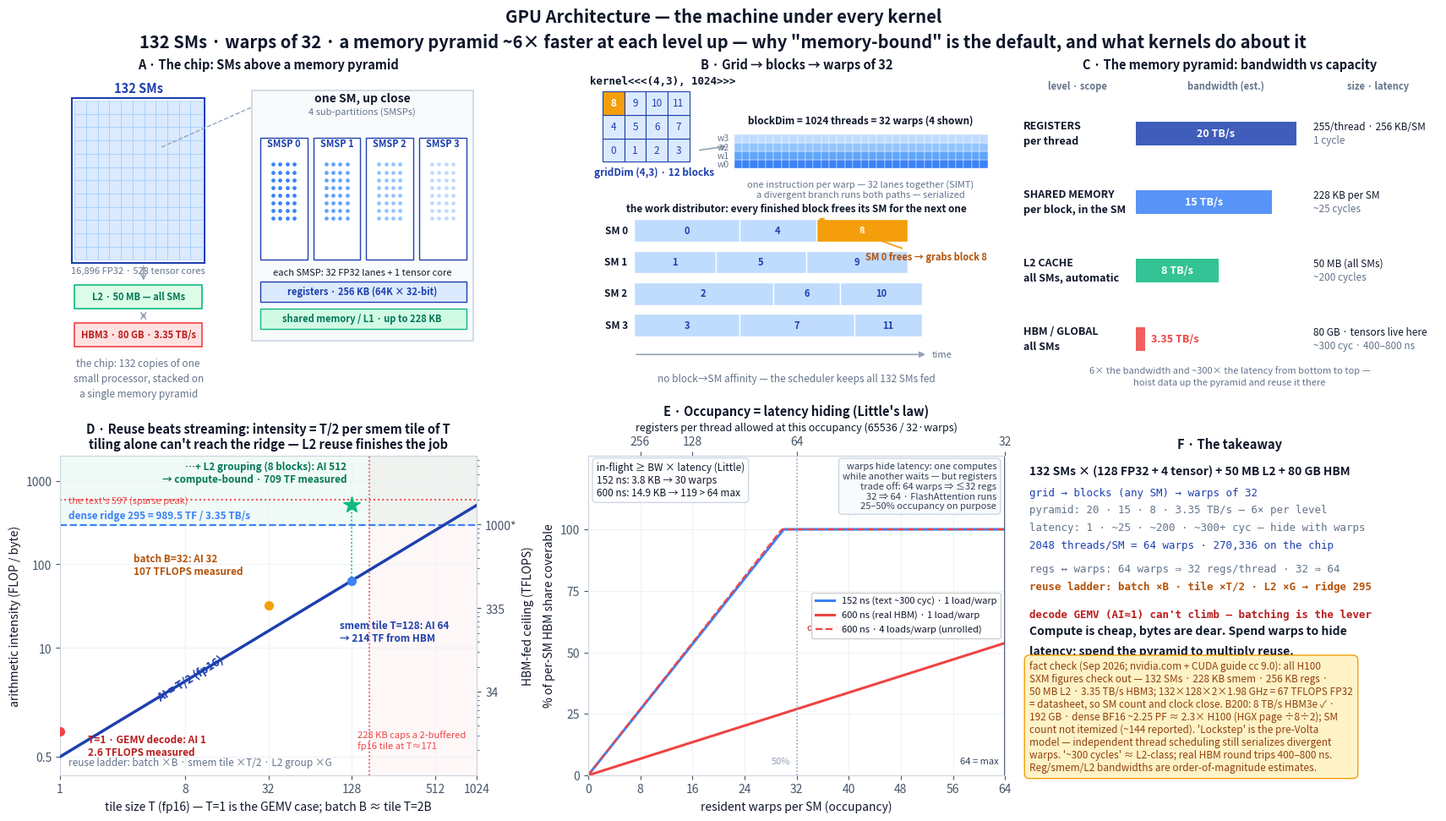

Generate this figure with matplotlib: (Note: this script raises an exception after producing the figure.)
# GPU architecture: everything in inference performance bottoms out here. A GPU
# is ~132 copies of one small processor (the SM) sitting on a memory pyramid
# whose levels differ ~6x in bandwidth and ~300x in latency. The execution
# model (grid -> blocks -> warps of 32) plus the pyramid explain why decode is
# memory-bound (previous sheet: GEMV intensity ~1 vs ridge 295) and what a
# kernel can do about it: raise FLOPs per byte -- batching (x B), shared-memory
# tiles (x T/2 per tile of T), L2 grouping (x G).
#
# The chapter's numbers (H100 SXM), verified online Sep 2026:
#   SMs            132 (16,896 FP32 cores = 128/SM, 528 tensor cores = 4/SM)
#                  nvidia.com H100 datasheet
#   registers      64K x 32-bit = 256 KB per SM          CUDA C Programming
#   shared memory  up to 228 KB per SM (227 usable/block) Guide, compute
#   L2             50 MB, shared by all SMs              capability 9.0 table
#   HBM3           80 GB at 3.35 TB/s
#   threads        warp = 32; 2048 threads/SM = 64 warps; 32 blocks/SM;
#                  1024 threads/block
#   cross-check    132 SMs x 128 cores x 2 FLOPs x 1.98 GHz = 67 TFLOPS FP32
#                  = the datasheet figure, so the SM count and clock close
#   B200 (Blackwell) 192 GB HBM3e at 8 TB/s -- the chapter's figure checks out;
#                  dense BF16 ~2.25 PFLOPS ~= 2.3x H100 (nvidia.com/data-center/
#                  b200 HGX numbers / 8 GPUs / 2 sparse); SM count is not
#                  itemized by NVIDIA (~144 per public teardowns), L2 ~126 MB
#
# Two models in this sheet:
#   Little's law (panel E): bytes in flight >= BW x latency. The per-SM fair
#     share of HBM is 3.35 TB/s / 132 = 25.4 GB/s; at the text's ~300-cycle
#     (~152 ns) latency that is 3.8 KB per SM = ~30 warps each holding one
#     128 B load (32 threads x fp32) in flight. A realistic ~600 ns HBM round
#     trip needs 15.2 KB = ~120 warps > the 64-warp maximum, which is why real
#     kernels unroll loops and keep 4+ loads in flight per warp instead of
#     chasing 100% occupancy -- the chapter's "more occupancy isn't always
#     better".
#   Tiled GEMM intensity (panel D): a T x T output tile fed through shared
#     memory does 2 T^2 K FLOPs on 4 T K HBM bytes -> AI = T/2 FLOP/byte (fp16,
#     MAC = 2 FLOPs, same counting as the GEMV/batching sheets). 228 KB caps a
#     double-buffered fp16 A+B tile pair at T ~ 171, so shared-memory tiling
#     alone tops out near AI 85 -- below the dense ridge 295; reaching the
#     measured 709 TFLOPS needs L2 reuse across a group of blocks too.
# Change the config and re-run to see the picture move.
# Label positions are tuned to pass check_layout.py (panel ~488x375 px @100dpi).

import os
import matplotlib
matplotlib.use("Agg")
import matplotlib.pyplot as plt
from matplotlib.patches import Rectangle
import numpy as np

# ----------------------------- config: H100 SXM -----------------------------
SMS = 132
FP32_PER_SM = 128
BOOST_GHZ = 1.98                 # SXM5 boost clock
L2_MB, HBM_GB, HBM_TBPS = 50, 80, 3.35
REGS_PER_SM = 65_536             # 32-bit registers
REG_KB = REGS_PER_SM * 4 / 1024  # = 256 KB
SMEM_KB = 228                    # per SM, max carve-out (227 usable per block)
THREADS_PER_SM = 2048
THREADS_PER_BLOCK = 1024
BLOCKS_PER_SM = 32
WARP = 32
WARPS_PER_SM = THREADS_PER_SM // WARP

# the chapter's memory ladder (register/smem/L2 bandwidths are its estimates)
BW_REGS, BW_SMEM, BW_L2 = 20.0, 15.0, 8.0     # TB/s
LAT_REGS, LAT_SMEM, LAT_L2, LAT_HBM = 1, 25, 200, 300   # cycles
LAT_HBM_NS = LAT_HBM / BOOST_GHZ                          # cycles / GHz = ns (~152)
LAT_HBM_NS_REAL = 600.0                        # measured HBM round trips, 400-800 ns
MLP = 4                                        # loads kept in flight per warp (unroll)

# B200, as far as NVIDIA itemizes it
B200_HBM_TBPS, B200_HBM_GB = 8.0, 192
B200_BF16_DENSE_PF = 2.25                      # HGX B200 page: 36 PF sparse / 8 / 2

# ----------------------------- derived model -----------------------------
KB = 1024
resident_threads = SMS * THREADS_PER_SM                     # 270,336
fp32_tflops = SMS * FP32_PER_SM * 2 * BOOST_GHZ / 1000      # 67 TFLOPS
fp16_dense_tflops = 989.5                                   # as in the GEMM sheet
ridge = fp16_dense_tflops / HBM_TBPS                        # 295 FLOP/byte

# Little's law: per-SM bytes that must be in flight to saturate HBM
bw_per_sm = HBM_TBPS * 1e3 / SMS                           # 25.4 GB/s
inflight_text = bw_per_sm * LAT_HBM_NS                      # GB/s × ns = bytes
inflight_real = bw_per_sm * LAT_HBM_NS_REAL                 # bytes
warp_load = WARP * 4                                        # 128 B: one fp32 per thread
warps_needed_text = inflight_text / warp_load               # ~30
warps_needed_real = inflight_real / warp_load               # ~119 > 64 max
cover_at_max = WARPS_PER_SM * warp_load / inflight_real     # 54%

# registers vs occupancy: 65536 / (regs * threads) warps fit
def regs_at_warps(w):
    return REGS_PER_SM / (WARP * w)

# tiled GEMM: AI = T/2; smem caps a double-buffered fp16 A+B pair at 8 T^2 bytes
def ai_tile(t):
    return t / 2

smem_tile_max = np.sqrt(SMEM_KB * KB / 8)                   # ~171

# ----------------------------- sanity checks against the text -----------------------------
assert REG_KB == 256.0 and SMS * FP32_PER_SM == 16896
assert WARPS_PER_SM == 64 and THREADS_PER_BLOCK // WARP == 32
assert round(fp32_tflops) == 67                             # closes the datasheet loop
assert resident_threads == 270336
assert round(ridge) == 295
assert round(bw_per_sm, 1) == 25.4
assert round(warps_needed_text) == 30 and warps_needed_real > 64
assert round(cover_at_max * 100) == 54
assert regs_at_warps(64) == 32 and regs_at_warps(32) == 64
assert round(smem_tile_max, 1) == 170.8
assert round(ai_tile(1), 1) == 0.5 and round(ai_tile(128)) == 64
assert round(HBM_TBPS / BW_REGS, 2) == 0.17                 # ~6x bandwidth gap
assert LAT_HBM / LAT_REGS == 300                            # ~300x latency gap
print(f"H100 SXM: {SMS} SMs x {FP32_PER_SM} FP32 x 2 x {BOOST_GHZ} GHz = "
      f"{fp32_tflops:.1f} TFLOPS FP32 (= datasheet)")
print(f"resident threads: {THREADS_PER_SM}/SM x {SMS} = {resident_threads:,} "
      f"= {WARPS_PER_SM} warps/SM")
print(f"ladder: regs {BW_REGS} / smem {BW_SMEM} / L2 {BW_L2} / HBM {HBM_TBPS} TB/s "
      f"(~{BW_REGS/HBM_TBPS:.1f}x) · latency {LAT_REGS}/{LAT_SMEM}/{LAT_L2}/{LAT_HBM}+ cyc "
      f"({LAT_HBM/LAT_REGS}x)")
print(f"Little's law @ {bw_per_sm:.1f} GB/s/SM: {LAT_HBM_NS:.0f} ns -> {inflight_text/KB:.1f} KB "
      f"= {warps_needed_text:.0f} warps of one {warp_load} B load; "
      f"{LAT_HBM_NS_REAL:.0f} ns -> {inflight_real/KB:.1f} KB = {warps_needed_real:.0f} warps "
      f"> {WARPS_PER_SM} max -> cover only {cover_at_max:.0%} unless unrolled x{MLP} "
      f"({inflight_real/(warp_load*MLP):.0f} warps)")
print(f"occupancy vs registers: 64 warps => {regs_at_warps(64):.0f} regs/thread · "
      f"32 => {regs_at_warps(32):.0f} · 16 => {regs_at_warps(16):.0f}")
print(f"tiling: AI = T/2 · T=128 -> {ai_tile(128):.0f} FLOP/byte = {ai_tile(128)*HBM_TBPS:.0f} TF "
      f"HBM-fed (< {fp16_dense_tflops} peak) · smem caps double-buffered fp16 at "
      f"T~{smem_tile_max:.0f} (AI {ai_tile(smem_tile_max):.0f}) < ridge {ridge:.0f}")
print(f"B200: {B200_HBM_TBPS} TB/s HBM3e (text checks out) · ~{B200_BF16_DENSE_PF} PF dense BF16 "
      f"= {B200_BF16_DENSE_PF*1000/fp16_dense_tflops:.1f}x H100's fp16 peak")

# ----------------------------- style -----------------------------
C_BLUE, C_DBLUE, C_GREEN, C_AMBER, C_RED = "#3b82f6", "#1e40af", "#10b981", "#f59e0b", "#ef4444"
C_TEXT, C_GRID, C_MID, C_CELL = "#0f172a", "#cbd5e1", "#64748b", "#e2e8f0"
C_DRED = "#b91c1c"

plt.rcParams.update({
    "font.size": 10, "axes.titlesize": 11.5, "axes.titleweight": "bold",
    "axes.edgecolor": C_GRID, "axes.labelcolor": C_TEXT, "text.color": C_TEXT,
    "xtick.color": "#475569", "ytick.color": "#475569",
    "axes.grid": True, "grid.color": "#eef2f7", "grid.linewidth": 0.8,
})

fig, axes = plt.subplots(2, 3, figsize=(17, 9.6), constrained_layout=True)
(a_anat, a_exec, a_mem), (a_reuse, a_occ, a_txt) = axes
fig.suptitle("GPU Architecture — the machine under every kernel\n"
             "132 SMs · warps of 32 · a memory pyramid ~6× faster at each level up — "
             "why \"memory-bound\" is the default, and what kernels do about it",
             fontsize=14.5, fontweight="bold", linespacing=1.5)

# ---------------- panel A: the chip — SMs over a memory pyramid ----------------
ax = a_anat
ax.axis("off")
ax.set_xticks([]); ax.set_yticks([])

# the die: 132 SM cells
gx0, gy0, cell = 0.35, 3.0, 0.278
gcols, grows = 11, 12
for r in range(grows):
    for c in range(gcols):
        ax.add_patch(Rectangle((gx0 + c * cell, gy0 + r * cell), cell, cell,
                               fc="#dbeafe", ec="#93c5fd", lw=0.4))
ax.add_patch(Rectangle((gx0 - 0.06, gy0 - 0.06), gcols * cell + 0.12, grows * cell + 0.12,
                       fill=False, ec=C_DBLUE, lw=1.5))
ax.text(gx0 + gcols * cell / 2, 6.5, f"{SMS} SMs",
        ha="center", fontsize=10.5, fontweight="bold", color=C_DBLUE)
ax.text(gx0 + gcols * cell / 2, 2.72, "16,896 FP32 · 528 tensor cores",
        ha="center", fontsize=8, color=C_MID)

# L2 + HBM below
bw_bar_w = gcols * cell
ax.add_patch(Rectangle((gx0, 1.98), bw_bar_w, 0.5, fc="#dcfce7", ec=C_GREEN, lw=1.2))
ax.text(gx0 + bw_bar_w / 2, 2.23, "L2 · 50 MB — all SMs", ha="center",
        va="center", fontsize=8, color="#047857", fontweight="bold")
ax.add_patch(Rectangle((gx0, 1.18), bw_bar_w, 0.5, fc="#fee2e2", ec=C_RED, lw=1.2))
ax.text(gx0 + bw_bar_w / 2, 1.43, "HBM3 · 80 GB · 3.35 TB/s", ha="center", va="center",
        fontsize=8, color=C_DRED, fontweight="bold")
for y0, y1 in ((2.52, 2.94), (1.72, 1.94)):
    ax.annotate("", xy=(2.0, y0), xytext=(2.0, y1),
                arrowprops=dict(arrowstyle="<->", color="#94a3b8", lw=1.1))
ax.text(gx0 + bw_bar_w / 2, 0.52, "the chip: 132 copies of one\nsmall processor, stacked on\n"
        "a single memory pyramid", ha="center", va="center",
        fontsize=8.5, color=C_MID, style="italic", linespacing=1.5)

# one SM, up close
zx0, zy0, zx1, zy1 = 4.6, 1.3, 9.9, 6.55
ax.add_patch(Rectangle((zx0, zy0), zx1 - zx0, zy1 - zy0, fc="#f8fafc", ec=C_GRID, lw=1.2))
ax.plot([gx0 + 7 * cell + cell / 2, zx0], [gy0 + 8 * cell + cell / 2, 6.2],
        ls="--", color="#94a3b8", lw=1)
ax.text((zx0 + zx1) / 2, 6.32, "one SM, up close", ha="center", fontsize=10,
        fontweight="bold")
ax.text((zx0 + zx1) / 2, 6.05, "4 sub-partitions (SMSPs)", ha="center", fontsize=8,
        color=C_MID)

sp_w, sp_h, sp_y = 1.13, 2.55, 3.0
warp_colors = ["#3b82f6", "#60a5fa", "#93c5fd", "#bfdbfe"]
for i in range(4):
    x = 4.8 + i * 1.27
    ax.add_patch(Rectangle((x, sp_y), sp_w, sp_h, fc="white", ec=C_DBLUE, lw=1))
    ax.text(x + sp_w / 2, sp_y + sp_h - 0.18, f"SMSP {i}", ha="center", fontsize=8,
            fontweight="bold", color=C_DBLUE)
    # 32 lanes as an 8x4 grid of dots
    for rr in range(8):
        for cc in range(4):
            ax.plot(x + sp_w / 2 - 0.26 + cc * 0.17, sp_y + 0.88 + rr * 0.16, "o",
                    ms=2.4, color=warp_colors[i])
ax.text((zx0 + zx1) / 2, 2.74, "each SMSP: 32 FP32 lanes + 1 tensor core",
        ha="center", va="center", fontsize=8, color=C_TEXT)

ax.add_patch(Rectangle((4.8, 2.12), zx1 - 0.15 - 4.8, 0.42, fc="#dbeafe", ec=C_DBLUE, lw=1))
ax.text((zx0 + zx1) / 2, 2.33, "registers · 256 KB (64K × 32-bit)",
        ha="center", va="center", fontsize=8, color=C_DBLUE, fontweight="bold")
ax.add_patch(Rectangle((4.8, 1.56), zx1 - 0.15 - 4.8, 0.42, fc="#d1fae5", ec=C_GREEN, lw=1))
ax.text((zx0 + zx1) / 2, 1.77, "shared memory / L1 · up to 228 KB",
        ha="center", va="center", fontsize=8, color="#047857", fontweight="bold")
ax.set_xlim(0, 10)
ax.set_ylim(0.15, 6.85)
ax.set_title("A · The chip: SMs above a memory pyramid", fontsize=10.5)

# ---------------- panel B: grid -> blocks -> warps + the work distributor ----------------
ax = a_exec
ax.axis("off")
ax.set_xticks([]); ax.set_yticks([])

# the grid
ax.text(1.8, 7.32, "kernel<<<(4,3), 1024>>>", ha="center", fontsize=9,
        family="monospace", fontweight="bold", color=C_TEXT)
bc, bcell = 0.35, 0.52
for r in range(3):
    for c in range(4):
        bid = r * 4 + c
        fc = "#dbeafe" if bid != 8 else C_AMBER
        ax.add_patch(Rectangle((bc + c * bcell, 5.6 + r * bcell), bcell, bcell,
                               fc=fc, ec=C_DBLUE, lw=0.8))
        ax.text(bc + c * bcell + bcell / 2, 5.6 + r * bcell + bcell / 2, str(bid),
                ha="center", va="center", fontsize=8.5,
                fontweight="bold" if bid == 8 else "normal",
                color="white" if bid == 8 else C_DBLUE)
ax.text(1.58, 5.30, "gridDim (4,3) · 12 blocks", ha="center", fontsize=8.5,
        fontweight="bold", color=C_DBLUE)
ax.annotate("", xy=(3.38, 5.95), xytext=(2.62, 5.85),
            arrowprops=dict(arrowstyle="->", color="#94a3b8", lw=1.2))

# one block = warps of 32
tx0, ty0, tcell = 3.5, 5.45, 0.19
for r in range(4):
    ax.text(tx0 - 0.12, ty0 + r * tcell + tcell / 2, f"w{r}", ha="right", va="center",
            fontsize=7.5, color=C_MID)
    for c in range(32):
        ax.add_patch(Rectangle((tx0 + c * tcell, ty0 + r * tcell), tcell, tcell,
                               fc=warp_colors[r], ec="white", lw=0.3))
ax.text(6.54, 6.45, "blockDim = 1024 threads = 32 warps (4 shown)",
        ha="center", fontsize=8.5, fontweight="bold")
ax.text(6.54, 5.20, "one instruction per warp — 32 lanes together (SIMT)\n"
        "a divergent branch runs both paths — serialized",
        ha="center", va="top", fontsize=8, color=C_MID)

# the work distributor: a mini Gantt of blocks on 4 SMs
ax.text(5.0, 4.50, "the work distributor: every finished block frees its SM for the next one",
        ha="center", fontsize=8.5, fontweight="bold")
sched = {0: [(0, 2.2, "0"), (2.2, 1.6, "4"), (3.8, 1.9, "8")],
         1: [(0, 1.7, "1"), (1.7, 1.9, "5"), (3.6, 2.1, "9")],
         2: [(0, 2.9, "2"), (2.9, 1.4, "6"), (4.3, 1.7, "10")],
         3: [(0, 2.2, "3"), (2.2, 2.4, "7"), (4.6, 1.4, "11")]}
lane_y = {0: 3.82, 1: 3.12, 2: 2.42, 3: 1.72}
lane_h = 0.5
for sm, segs in sched.items():
    ax.text(0.95, lane_y[sm] + lane_h / 2, f"SM {sm}", ha="right", va="center",
            fontsize=8.5, fontweight="bold")
    for start, dur, bid in segs:
        x0 = 1.1 + start * 1.15
        w = dur * 1.15
        fc = C_AMBER if bid == "8" else "#bfdbfe"
        ax.add_patch(Rectangle((x0, lane_y[sm]), w, lane_h, fc=fc, ec="white", lw=1))
        ax.text(x0 + w / 2, lane_y[sm] + lane_h / 2, bid, ha="center", va="center",
                fontsize=8, fontweight="bold", color="white" if bid == "8" else C_DBLUE)
ax.annotate("SM 0 frees → grabs block 8", xy=(1.1 + 3.8 * 1.15, lane_y[0] + lane_h + 0.04),
            xytext=(6.65, 3.42), fontsize=8, fontweight="bold", color="#b45309",
            arrowprops=dict(arrowstyle="->", color=C_AMBER, lw=1.3))
ax.annotate("", xy=(8.15, 1.32), xytext=(1.1, 1.32),
            arrowprops=dict(arrowstyle="-|>", color="#94a3b8", lw=1.2))
ax.text(8.25, 1.32, "time", ha="left", va="center", fontsize=8, color=C_MID)
ax.text(5.0, 0.72, "no block→SM affinity — the scheduler keeps all 132 SMs fed",
        ha="center", fontsize=8.5, color=C_MID, style="italic")
ax.set_xlim(0, 10)
ax.set_ylim(0.4, 7.5)
ax.set_title("B · Grid → blocks → warps of 32", fontsize=10.5)

# ---------------- panel C: the memory pyramid ----------------
ax = a_mem
ax.axis("off")
ax.grid(False)
ax.set_xticks([]); ax.set_yticks([])
ax.set_xlim(0, 10)
ax.set_ylim(0.1, 7.1)

rows = [
    ("REGISTERS\nper thread", BW_REGS, C_DBLUE, "20 TB/s",
     "255/thread · 256 KB/SM", "1 cycle"),
    ("SHARED MEMORY\nper block, in the SM", BW_SMEM, C_BLUE, "15 TB/s",
     "228 KB per SM", "~25 cycles"),
    ("L2 CACHE\nall SMs, automatic", BW_L2, C_GREEN, "8 TB/s",
     "50 MB (all SMs)", "~200 cycles"),
    ("HBM / GLOBAL\nall SMs", HBM_TBPS, C_RED, None,
     "80 GB · tensors live here", "~300 cyc · 400–800 ns"),
]
ax.text(1.35, 6.82, "level · scope", ha="center", fontsize=8, fontweight="bold", color=C_MID)
ax.text(4.9, 6.82, "bandwidth (est.)", ha="center", fontsize=8,
        fontweight="bold", color=C_MID)
ax.text(8.55, 6.82, "size · latency", ha="center", fontsize=8, fontweight="bold", color=C_MID)

lo, hi = np.log10(3), np.log10(25)
bx0, bmax = 2.75, 4.3
ys = [5.85, 4.35, 2.85, 1.35]
for (name, bw, col, inside, size, lat), y in zip(rows, ys):
    ax.text(0.05, y, name, ha="left", va="center", fontsize=9, fontweight="bold",
            color=C_TEXT, linespacing=1.5)
    w = (np.log10(bw) - lo) / (hi - lo) * bmax
    ax.add_patch(Rectangle((bx0, y - 0.26), w, 0.52, fc=col, ec="none", alpha=0.85))
    if inside:      # bar is wide enough to hold its label
        ax.text(bx0 + w / 2, y, inside, ha="center", va="center", fontsize=9,
                fontweight="bold", color="white")
    else:           # HBM's short bar gets an outside label
        ax.text(bx0 + w + 0.14, y, f"{HBM_TBPS} TB/s", ha="left", va="center", fontsize=9,
                fontweight="bold", color=col)
    ax.text(7.0, y + 0.15, size, ha="left", va="center", fontsize=8.5, color=C_TEXT)
    ax.text(7.0, y - 0.15, lat, ha="left", va="center", fontsize=8.5, color=C_MID)
ax.text(5.0, 0.30, "6× the bandwidth and ~300× the latency from bottom to top —\n"
        "hoist data up the pyramid and reuse it there", ha="center", va="bottom",
        fontsize=8, color=C_MID, style="italic", linespacing=1.5)
ax.set_title("C · The memory pyramid: bandwidth vs capacity", fontsize=10.5)

# ---------------- panel D: reuse beats streaming (tiling) ----------------
T = np.geomspace(1, 1024, 300)
a_reuse.loglog(T, ai_tile(T), color=C_DBLUE, lw=2.5, zorder=3)
a_reuse.axhspan(ridge, 2000, color=C_GREEN, alpha=0.06, zorder=0)
a_reuse.axhline(ridge, color=C_BLUE, ls="--", lw=1.6)
a_reuse.axhline(597, color=C_RED, ls=":", lw=1.4)
a_reuse.text(1.15, 330, "dense ridge 295 = 989.5 TF / 3.35 TB/s", fontsize=8.5,
             color=C_BLUE, fontweight="bold", va="bottom")
a_reuse.text(1.15, 660, "the text's 597 (sparse peak)", fontsize=8, color=C_RED, va="top")
a_reuse.axvline(smem_tile_max, color=C_RED, ls=":", lw=1.2)
a_reuse.axvspan(smem_tile_max, 1024, color=C_RED, alpha=0.04, zorder=0)
a_reuse.text(140, 0.6, "228 KB caps a 2-buffered\nfp16 tile at T≈171",
             fontsize=8, color=C_RED, va="bottom")
a_reuse.text(9, 4, "AI = T/2 (fp16)", fontsize=9.5, color=C_DBLUE, fontweight="bold",
             rotation=32, rotation_mode="anchor", ha="center")

a_reuse.plot([1], [1], "o", color=C_RED, ms=7, zorder=5)
a_reuse.annotate("T=1 · GEMV decode: AI 1\n2.6 TFLOPS measured", xy=(1, 1),
                 xytext=(1.6, 0.52), fontsize=8.5, fontweight="bold", color=C_DRED)
a_reuse.plot([32], [32], "o", color=C_AMBER, ms=7, zorder=5)
a_reuse.annotate("batch B=32: AI 32\n107 TFLOPS measured", xy=(32, 32),
                 xytext=(3.4, 75), fontsize=8.5, fontweight="bold", color="#b45309")
a_reuse.plot([128], [64], "o", color=C_BLUE, ms=7, zorder=5)
a_reuse.annotate("smem tile T=128: AI 64\n→ 214 TF from HBM", xy=(128, 64),
                 xytext=(105, 12), fontsize=8.5, fontweight="bold", color=C_DBLUE)
a_reuse.plot([128], [512], "*", color=C_GREEN, ms=15, zorder=5)
a_reuse.annotate("…+ L2 grouping (8 blocks): AI 512\n→ compute-bound · 709 TF measured",
                 xy=(128, 512), xytext=(118, 950), ha="right", fontsize=8.5,
                 fontweight="bold", color="#047857")
a_reuse.plot([128, 128], [64, 512], ls=":", color=C_GREEN, lw=1.2, zorder=4)

a_reuse.text(0.02, 0.03, "reuse ladder: batch ×B · smem tile ×T/2 · L2 group ×G",
             transform=a_reuse.transAxes, fontsize=8.5, color=C_MID, style="italic")
a_reuse.set_xlim(1, 1024)
a_reuse.set_ylim(0.3, 2000)
a_reuse.set_xticks([1, 8, 32, 128, 512, 1024], ["1", "8", "32", "128", "512", "1024"])
a_reuse.set_yticks([0.5, 10, 100, 1000], ["0.5", "10", "100", "1000"])
a_reuse.minorticks_off()
a_reuse.set_xlabel("tile size T (fp16) — T=1 is the GEMV case; batch B ≈ tile T=2B")
a_reuse.set_ylabel("arithmetic intensity (FLOP / byte)")
sec = a_reuse.secondary_yaxis("right", functions=(lambda v: v * HBM_TBPS,
                                                  lambda v: v / HBM_TBPS))
sec.set_yticks([1, 10, 100, 1000], ["3.4", "34", "335", "1000*"])
sec.set_ylabel("HBM-fed ceiling (TFLOPS)")
a_reuse.set_title("D · Reuse beats streaming: intensity = T/2 per smem tile of T\n"
                  "tiling alone can't reach the ridge — L2 reuse finishes the job",
                  fontsize=10.5)

# ---------------- panel E: occupancy — Little's law ----------------
w = np.linspace(0.01, WARPS_PER_SM, 400)
def cover(warps, latency_ns, bytes_per_warp):
    return np.minimum(100, warps * bytes_per_warp / (bw_per_sm * latency_ns) * 100)

a_occ.plot(w, cover(w, LAT_HBM_NS, warp_load), color=C_BLUE, lw=2.2,
           label=f"{LAT_HBM_NS:.0f} ns (text ~300 cyc) · 1 load/warp")
a_occ.plot(w, cover(w, LAT_HBM_NS_REAL, warp_load), color=C_RED, lw=2.2,
           label=f"{LAT_HBM_NS_REAL:.0f} ns (real HBM) · 1 load/warp")
a_occ.plot(w, cover(w, LAT_HBM_NS_REAL, warp_load * MLP), color=C_RED, lw=1.6, ls="--",
           label=f"{LAT_HBM_NS_REAL:.0f} ns · {MLP} loads/warp (unrolled)")
a_occ.axvline(32, color="#94a3b8", ls=":", lw=1.1)
a_occ.axvline(WARPS_PER_SM, color="#334155", ls="-", lw=1.2)
a_occ.text(31, 4, "50%", fontsize=8, color="#94a3b8", ha="right", va="bottom")
a_occ.text(63, 4, "64 = max", fontsize=8, color="#334155",
           ha="right", va="bottom")
a_occ.text(44, 60, "one load/warp tops out at 54%", fontsize=8, color=C_DRED,
           ha="center", va="center")

a_occ.text(0.02, 0.98, "in-flight ≥ BW × latency (Little)\n"
           f"152 ns: {inflight_text/KB:.1f} KB → {warps_needed_text:.0f} warps\n"
           f"600 ns: {inflight_real/KB:.1f} KB → {warps_needed_real:.0f} > 64 max",
           transform=a_occ.transAxes, ha="left", va="top", fontsize=8.5,
           bbox=dict(boxstyle="round,pad=0.4", fc="white", ec=C_GRID, alpha=0.95))
a_occ.text(0.98, 0.98, "warps hide latency: one computes\nwhile another waits — but registers\n"
           "trade off: 64 warps ⇒ ≤32 regs\n32 ⇒ 64 · FlashAttention runs\n"
           "25–50% occupancy on purpose",
           transform=a_occ.transAxes, ha="right", va="top", fontsize=8, color="#334155",
           bbox=dict(boxstyle="round,pad=0.4", fc="#f8fafc", ec=C_GRID, alpha=0.95))
a_occ.set_xlim(0, WARPS_PER_SM)
a_occ.set_ylim(0, 130)
a_occ.set_yticks([0, 25, 50, 75, 100])
a_occ.set_xticks([0, 8, 16, 24, 32, 40, 48, 56, 64])
a_occ.set_xlabel("resident warps per SM (occupancy)")
a_occ.set_ylabel("% of per-SM HBM share coverable")
a_occ.legend(fontsize=8, loc="center right", framealpha=0.95)
secx = a_occ.secondary_xaxis("top", functions=(lambda v: REGS_PER_SM / (WARP * np.maximum(v, 1e-9)),
                                               lambda v: REGS_PER_SM / (WARP * np.maximum(v, 1e-9))))
secx.set_xticks([256, 128, 64, 32], ["256", "128", "64", "32"])
secx.set_xlabel("registers per thread allowed at this occupancy (65536 / 32·warps)",
                fontsize=9)
a_occ.set_title("E · Occupancy = latency hiding (Little's law)", fontsize=10.5)

# ---------------- panel F: the takeaway + fact check ----------------
a_txt.axis("off")
a_txt.grid(False)
a_txt.set_xticks([]); a_txt.set_yticks([])
rows = [
    ("132 SMs × (128 FP32 + 4 tensor) + 50 MB L2 + 80 GB HBM", 10, "bold", C_TEXT, False, 0.068),
    ("grid → blocks (any SM) → warps of 32", 9, "normal", C_DBLUE, True, 0.055),
    ("pyramid: 20 · 15 · 8 · 3.35 TB/s — 6× per level", 9, "normal", C_MID, True, 0.055),
    ("latency: 1 · ~25 · ~200 · ~300+ cyc — hide with warps", 9, "normal", C_MID, True, 0.055),
    ("2048 threads/SM = 64 warps · 270,336 on the chip", 9, "normal", C_DBLUE, True, 0.075),
    ("regs ↔ warps: 64 warps ⇒ 32 regs/thread · 32 ⇒ 64", 9, "normal", C_MID, True, 0.055),
    ("reuse ladder: batch ×B · tile ×T/2 · L2 ×G → ridge 295", 9, "bold", "#b45309", True, 0.088),
    ("decode GEMV (AI≈1) can't climb — batching is the lever", 9, "bold", C_DRED, True, 0.050),
    ("Compute is cheap, bytes are dear. Spend warps to hide", 10, "bold", C_TEXT, False, 0.062),
    ("latency; spend the pyramid to multiply reuse.", 10, "bold", C_TEXT, False, 0.0),
]
y = 0.97
for text, size, weight, color, mono, gap in rows:
    a_txt.text(0.02, y, text, fontsize=size, fontweight=weight, color=color, va="top",
               family="monospace" if mono else None)
    y -= gap
a_txt.text(0.02, 0.36,
           "fact check (Sep 2026; nvidia.com + CUDA guide cc 9.0): all H100\n"
           "SXM figures check out — 132 SMs · 228 KB smem · 256 KB regs ·\n"
           "50 MB L2 · 3.35 TB/s HBM3; 132×128×2×1.98 GHz = 67 TFLOPS FP32\n"
           "= datasheet, so SM count and clock close. B200: 8 TB/s HBM3e ✓ ·\n"
           "192 GB · dense BF16 ~2.25 PF ≈ 2.3× H100 (HGX page ÷8÷2); SM\n"
           "count not itemized (~144 reported). 'Lockstep' is the pre-Volta\n"
           "model — independent thread scheduling still serializes divergent\n"
           "warps. '~300 cycles' ≈ L2-class; real HBM round trips 400–800 ns.\n"
           "Reg/smem/L2 bandwidths are order-of-magnitude estimates.",
           fontsize=8.5, color="#92400e", va="top",
           bbox=dict(boxstyle="round,pad=0.5", fc="#fef3c7", ec=C_AMBER, lw=1))
a_txt.set_title("F · The takeaway", fontsize=10.5)

# free-floating labels are hand-placed in data coordinates; keep them out of
# constrained layout (texts default to in_layout=True, and long lines compound
# until the panels collapse) — panel sizes then come from the grid alone
for ax_ in fig.axes:
    for t in ax_.texts:
        t.set_in_layout(False)

out = os.path.join(os.path.dirname(os.path.abspath(__file__)), "gpu-architecture.png")
fig.savefig(out, dpi=200, facecolor="white")
print(f"saved {out}")
